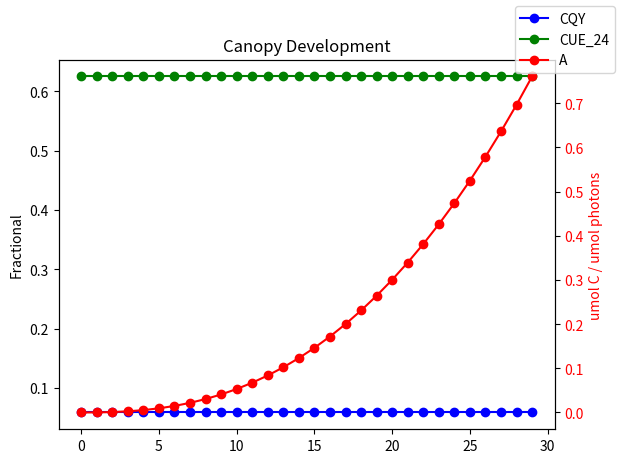
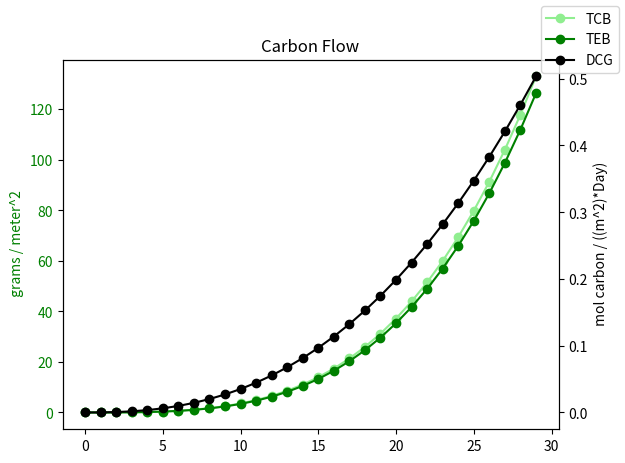
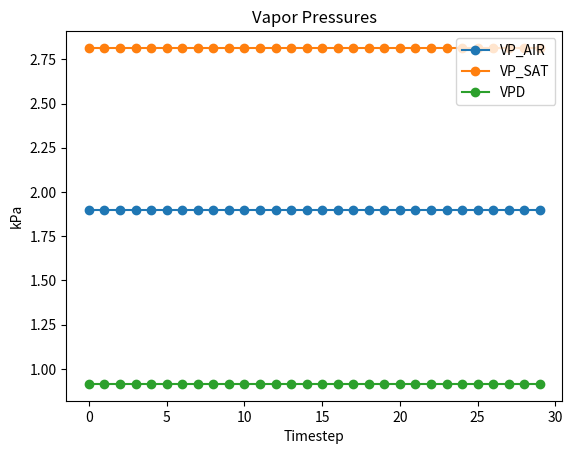
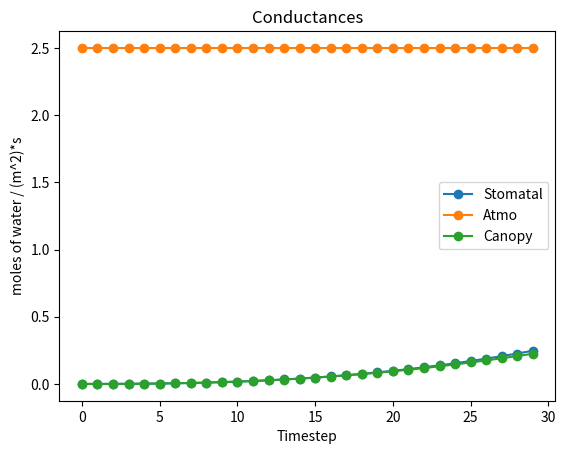
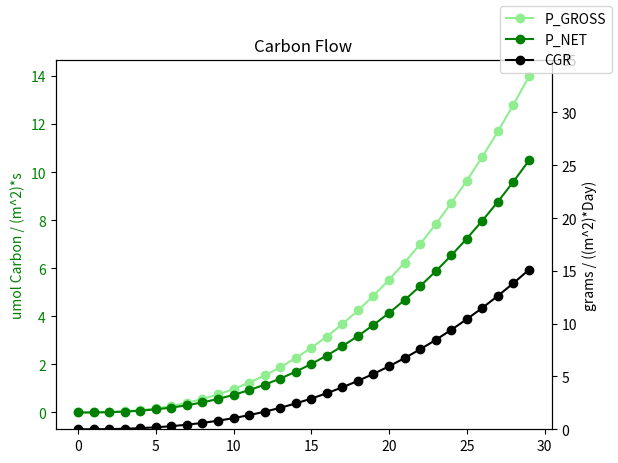

Reproduce these figures in Python, in order.
# -*- coding: utf-8 -*-
"""
Created on Mon Feb  6 12:33:34 2023

@author: donal

Written to recreate the MEC authored by Jones and Cavazzoni. Created using the 
Life Support Baseline Values and Assumptions Document by Ewert 2020

End goal is global sensitivity and uncertainty analysis of this version and comparison against others. 

Maybe one day I modify the structure to accept flags like a real program

"""

import numpy as np
import matplotlib.pyplot as plt
import pandas as pd

##################################################
################## MODEL INPUTS ##################
##################################################
PPFD = 314.54          # umol/m^2/sec, Amitrano 2020 Table 2
CO2 = 419.5         # umol CO2 / mol air
H = 16              # photoperiod defined as 16 in Cavazonni 2001
T_LIGHT = 23        # Light Cycle Average Temperature ewert table 4-111 or user input
T_DARK = 23         # Dark Cycle Average Temperature ewert table 4-111 or user input
RH = .675           # relative humidty as a fraction bounded between 0 and 1. The 0.675 is a number pulled from a Dr. GH VPD table as ideal for lettuce
P_ATM = 101         # atmospheric pressure placeholder is gainesville FL value

##################################################
################# INTIALIZATION  #################
##################################################
t = 0               # time in days
res = 1             # model resolution (in days)
i = 0               # matrix/loop counter

##################################################
#################### CONSTANTS ###################
##################################################
BCF = 0.40          # Biomass carbon fraction ewert table 4-113
XFRT = 0.95         # edible biomass fraction ewert table 4-112
OPF = 1.08          # Oxygen production fraction ewert table 4-113
g_A = 2.5           # atmospheric aerodynamic conductance ewert eq 4-27 no citations
A_max = 0.93        # maximum fraction of PPF Absorbtion ewert pg 180
t_M = 30            # time at harvest/maturity ewert table 4-112
t_Q = 50            # onset of senescence placeholder value ewert table 4-112
t_E = 1             # time at onset of organ formation ewert table 4-112
MW_W = 18.015       # Molecular weight of water, ewert table 4-110
CQY_min = 0         # N/A minimum canopy quantum yield ewert table 4-99
CUE_max = 0.625     # maximum carbon use efficiency ewert table 4-99
CUE_min = 0         # N/A minimum carbon use efficiency ewert table 4-99
D_PG = 24           # the plants diurnal cycle length assumed 24 in cavazzoni 2001
p_W = 998.23        # density of water at 20 C, ewert table 4-110
n = 2.5             # Ewert table 4-97 crop specific


##################################################
################ Data Management #################
##################################################
df_records = pd.DataFrame({})

"""These matrices may need to become obsolete with
   the new dataframes I'm about to introduce. :) """
ts_to_harvest = int(t_M/res)             # calcs the timesteps needed to set up the matrix for each ts
# matrix = range(ts_to_harvest) + np.ones(ts_to_harvest)      # only works with whole numbers of ts_to_harvest
TCB = 0                                 # starting crop biomass
# Biomass_mat = np.zeros(ts_to_harvest)             # matrix for TCB storage
TEB = 0                                 # starting total edible biomass
# edible_mat = np.zeros(ts_to_harvest)              # matrix for TEB storage



##################################################
############# SUPPLEMENTAL EQUATIONS #############
##################################################
""" Multipolynomial Regression Fits Ewert Table 4-100 """
# used in the calculation of A_max and CQY_max

c1 = (1/PPFD)*(1/CO2)
c2 = (1/PPFD)
c3 = (CO2/PPFD)
c4 = (CO2**2/PPFD)
c5 = (CO2**3/PPFD)
c6 = (1/CO2)
c7 = 1
c8 = CO2
c9 = (CO2**2)
c10 = (CO2**3)
c11 = PPFD*(1/CO2)
c12 = PPFD
c13 = PPFD*CO2
c14 = PPFD*(CO2**2)
c15 = PPFD*(CO2**3)
c16 = (PPFD**2)*(1/CO2)
c17 = (PPFD**2)
c18 = (PPFD**2)*CO2
c19 = (PPFD**2)*(CO2**2)
c20 = (PPFD**2)*(CO2**3)
c21 = (PPFD**3)*(1/CO2)
c22 = (PPFD**3)
c23 = (PPFD**3)*CO2
c24 = (PPFD**3)*(CO2**2)
c25 = (PPFD**3)*(CO2**3)


""" Canopy Closure t_A """
# t_A coefficients (tac) values originate from EWert table 4-115 
tac1 = 0
tac2 = 1.0289*(10**4)
tac3 = -3.7018
tac4  = 0 
tac5 = 3.6648*(10**-7)
tac6 = 0
tac7 = 1.7571
tac8 = 0
tac9 = 2.3127*(10**-6)
tac10 = 0
tac11 = 1.8760
tac12 = 0
tac13 = 0
tac14 = 0
tac15 = 0
tac16 = 0
tac17 = 0
tac18 = 0
tac19 = 0
tac20 = 0
tac21 = 0
tac22 = 0
tac23 = 0
tac24 = 0
tac25 = 0

# each term in the t_A Ewert eq 4-30
t_A_1 = tac1*c1
t_A_2 = tac2*c2
t_A_3 = tac3*c3
t_A_4 = tac4*c4
t_A_5 = tac5*c5
t_A_6 = tac6*c6
t_A_7 = tac7*c7
t_A_8 = tac8*c8
t_A_9 = tac9*c9
t_A_10 = tac10*c10
t_A_11 = tac11*c11
t_A_12 = tac12*c12
t_A_13 = tac13*c13
t_A_14 = tac14*c14
t_A_15 = tac15*c15
t_A_16 = tac16*c16
t_A_17 = tac17*c17
t_A_18 = tac18*c18
t_A_19 = tac19*c19
t_A_20 = tac20*c20
t_A_21 = tac21*c21
t_A_22 = tac22*c22
t_A_23 = tac23*c23
t_A_24 = tac24*c24
t_A_25 = tac25*c25

# the calculation of canopy closure ewert eq 4-30
t_A = (t_A_1 + t_A_2 + t_A_3 + t_A_4 + t_A_5 + 
       t_A_6 + t_A_7 + t_A_8 + t_A_9 + t_A_10 + 
       t_A_11 + t_A_12 + t_A_13 + t_A_14 + t_A_15 + 
       t_A_16 + t_A_17 + t_A_18 + t_A_19 + t_A_20 + 
       t_A_21 + t_A_22 + t_A_23 + t_A_24 + t_A_25)

""" Canopy Quantum Yield Equation """
# CQY_max Coefficients ewert table 4-102
CQY_m_c_1 = 0
CQY_m_c_2 = 0
CQY_m_c_3 = 0
CQY_m_c_4 = 0
CQY_m_c_5 = 0
CQY_m_c_6 = 0
CQY_m_c_7 = 4.4763*(10**-2)
CQY_m_c_8 = 5.163*(10**-5)
CQY_m_c_9 = -2.075*(10**-8)
CQY_m_c_10 = 0
CQY_m_c_11 = 0
CQY_m_c_12 = -1.1701*(10**-5)
CQY_m_c_13 = 0
CQY_m_c_14 = 0
CQY_m_c_15 = 0
CQY_m_c_16 = 0
CQY_m_c_17 = 0
CQY_m_c_18 = -1.9731*(10**-11)
CQY_m_c_19 = 8.9265*(10**-15)
CQY_m_c_20 = 0
CQY_m_c_21 = 0
CQY_m_c_22 = 0
CQY_m_c_23 = 0
CQY_m_c_24 = 0
CQY_m_c_25 = 0

# CQY_max Terms ewert eq 4-22
CQY_m_t_1 = CQY_m_c_1*c1
CQY_m_t_2 = CQY_m_c_2*c2
CQY_m_t_3 = CQY_m_c_3*c3
CQY_m_t_4 = CQY_m_c_4*c4
CQY_m_t_5 = CQY_m_c_5*c5
CQY_m_t_6 = CQY_m_c_6*c6
CQY_m_t_7 = CQY_m_c_7*c7
CQY_m_t_8 = CQY_m_c_8*c8
CQY_m_t_9 = CQY_m_c_9*c9
CQY_m_t_10 = CQY_m_c_10*c10
CQY_m_t_11 = CQY_m_c_11*c11
CQY_m_t_12 = CQY_m_c_12*c12
CQY_m_t_13 = CQY_m_c_13*c13
CQY_m_t_14 = CQY_m_c_14*c14
CQY_m_t_15 = CQY_m_c_15*c15
CQY_m_t_16 = CQY_m_c_16*c16
CQY_m_t_17 = CQY_m_c_17*c17
CQY_m_t_18 = CQY_m_c_18*c18
CQY_m_t_19 = CQY_m_c_19*c19
CQY_m_t_20 = CQY_m_c_20*c20
CQY_m_t_21 = CQY_m_c_21*c21
CQY_m_t_22 = CQY_m_c_22*c22
CQY_m_t_23 = CQY_m_c_23*c23
CQY_m_t_24 = CQY_m_c_24*c24
CQY_m_t_25 = CQY_m_c_25*c25

# CQY_max Calculation ewert eq 4-22
CQY_max = (CQY_m_t_1 + CQY_m_t_2 + CQY_m_t_3 + CQY_m_t_4 + CQY_m_t_5 +
           CQY_m_t_6 + CQY_m_t_7 + CQY_m_t_8 + CQY_m_t_9 + CQY_m_t_10 + 
           CQY_m_t_11 + CQY_m_t_12 + CQY_m_t_13 + CQY_m_t_14 + CQY_m_t_15 + 
           CQY_m_t_16 + CQY_m_t_17 + CQY_m_t_18 + CQY_m_t_19 + CQY_m_t_20 + 
           CQY_m_t_21 + CQY_m_t_22 + CQY_m_t_23 + CQY_m_t_24 + CQY_m_t_25)

##################################################
################# THE MODEL LOOP #################
##################################################
while t < ts_to_harvest:                 # while time is less than harvest time
    if t < t_A:                  # before canopy closure
        A = A_max*(t/t_A)**n         # Ewert eq 4-14
    else:                        # after canopy closure
        A = A_max                    # Ewert eq 4-14
    if t<= t_Q:                  # before onset of senescence
        CQY = CQY_max                # ewert eq 4-15
        CUE_24 = CUE_max             # ewert eq 4-16
    else: 
        """For lettuce the values of CQY_min and CUE_min 
        are n/a due to the assumption that the canopy does
        not senesce before harvest. I coded them anyways, it
        makes it complete for all the other crops too. For 
        crops other than lettuce remove the break statement."""
        CQY = CQY_max - (CQY_max - CQY_min)*((t-t_Q)/(t_M-t_Q)) # ewert eq 4-15
        CUE_24 = CUE_max - (CUE_max - CUE_min)*((t-t_Q)/(t_M-t_Q)) #ewert eq 4-16
        print("Error: Utilizing CQY and CUE values without definitions")
        break
    DCG = 0.0036*H*CUE_24*A*CQY*PPFD # ewert eq 4-17 number is related to seconds in an hour
    DOP = OPF*DCG                    # ewert eq 4-18
    CGR = 12.01*(DCG/BCF)            # ewert eq 4-19 number is molecular weight of carbon
    TCB += CGR                       # ewert eq 4-20
    if t > t_E:                      # accumilate edible biomass when organ formation begins
        TEB += XFRT*CGR              # ewert eq 4-21
    # Biomass_mat[i] = TCB             # matrix that stores past values of TCB
    '''^^^^this will probably be fixed by making t divisable by dt^^^^'''
    '''now it works more, but only if the it results in a whole number'''
    # edible_mat[i] = TEB
    VP_SAT = 0.611*np.exp(1)**((17.4*T_LIGHT)/(T_LIGHT+239)) # assumes leaf tempp=air temp. Saturated Vapor Pressure. ewert eq 4-23 numbers likely from Monje 1998
    VP_AIR = VP_SAT*RH               # Atmo Vapor Pressure ewewrt eq 4-23
    VPD = VP_SAT - VP_AIR            # Vapor Pressure Deficit ewert eq 4-23
    P_GROSS = A*CQY*PPFD             # Gross photosynthesis ewert eq 4-24
    P_NET = (((D_PG-H)/D_PG)+((H*CUE_24)/D_PG))*P_GROSS     # Net Photosynthesis ewert eq 4-25
    g_S = (1.717*T_LIGHT-19.96-10.54*VPD)*(P_NET/CO2)        # stomatal conductance the numbers came from monje 1998, only for planophile canopies equation from ewert 4-27
    g_C = (g_A*g_S)/(g_A+g_S)                               # canopy conductance ewert 4-26
    DTR = 3600*H*(MW_W/p_W)*g_C*(VPD/P_ATM)
    dfts = pd.DataFrame({
        'Timestep': [t],
        # 'Days': [DAY],
        'A': [A],
        'CQY': [CQY],
        'CUE_24': [CUE_24],
        'DCG': [DCG],
        'CGR': [CGR],
        'TCB': [TCB],
        'TEB': [TEB],
        'VP_SAT': [VP_SAT],
        'VP_AIR': [VP_AIR],
        'VPD': [VPD],
        'P_GROSS': [P_GROSS],
        'P_NET': [P_NET],
        'g_S': [g_S],
        'g_A': [g_A],
        'g_C': [g_C],
        'DTR': [DTR],
        'T_LIGHT': [T_LIGHT],
        'T_DARK': [T_DARK],
        'RH': [RH],
        'CO2': [CO2]
    }) # creates a dataframe of all variables/outputs for each timestep. 
    df_records = pd.concat([df_records, dfts], ignore_index=True) # this adds the timestep dataframe to the historical values dataframe
    t += res                          # advance timestep

# print(df_records)                    # prints a copy of output in the terminal
# df_records.to_csv('C:/Users/<user>/Documents/Github/Modified-Energy-Cascade/Cavazzoni/MEC_CAV_OUT.csv') # exports final data frame to a CSV


############################################################
##################### VISUALIZATIONS #######################
############################################################

# full_chart = df_records.plot(x='Timestep', marker='o')
# full_chart.set_ylabel('ALL THE UNITS!')
# plt.title('ALL THE DATA!')
# plt.show()

############### Canopy Development ########################
fig, ax = plt.subplots()
ax.plot(df_records['Timestep'], df_records['CQY'], label='CQY', marker= 'o', color = 'blue')
ax.plot(df_records['Timestep'], df_records['CUE_24'], label='CUE_24', marker= 'o', color = 'green')
ax.set_ylabel('Fractional')
ax2=ax.twinx()
ax2.plot(df_records['Timestep'], df_records['A'], label='A', marker='o', color = 'red')
ax2.set_ylabel('umol C / umol photons', color='red')
ax2.tick_params(axis='y',labelcolor='red')
fig.legend(['CQY', 'CUE_24', 'A'])
plt.title('Canopy Development')
plt.show()

###################### CARBON FLOW ######################
fig, ax = plt.subplots()
ax.plot(df_records['Timestep'], df_records['TCB'], marker='o', color='lightgreen')
ax.plot(df_records['Timestep'], df_records['TEB'], marker='o', color='green')
ax.set_ylabel(' grams / meter^2', color = 'green')
ax.tick_params(axis='y', labelcolor='green')
ax2 = ax.twinx()
ax2.plot(df_records['Timestep'], df_records['DCG'], marker='o', color='black')
ax2.set_ylabel(' mol carbon / ((m^2)*Day)')
fig.legend(['TCB', 'TEB', 'DCG'])
plt.title('Carbon Flow')
plt.show()


##################### VAPOR PRESSURES ###################
VP_chart_data = df_records[['Timestep', 'VP_AIR', 'VP_SAT', 'VPD']]
VP_chart = VP_chart_data.plot(x='Timestep', marker='o')
VP_chart.set_ylabel('kPa')
plt.title('Vapor Pressures')
plt.show()

################### CODUCTANCE ###########################
conductance_chart_data = df_records[['Timestep', 'g_S', 'g_A', 'g_C']]
conductance_chart = conductance_chart_data.plot(x='Timestep', marker='o')
conductance_chart.set_ylabel('moles of water / (m^2)*s')
plt.title('Conductances')
plt.legend(['Stomatal', 'Atmo', 'Canopy'], loc='center right')
plt.show()

################### PHOTOSYNTHESIS ###########################
fig, ax = plt.subplots()
ax.plot(df_records['Timestep'], df_records['P_GROSS'], marker='o', color='lightgreen')
ax.plot(df_records['Timestep'], df_records['P_NET'], marker='o', color='green')
ax.set_ylabel('umol Carbon / (m^2)*s', color = 'green')
ax.tick_params(axis='y', labelcolor='green')
ax2 = ax.twinx()
ax2.plot(df_records['Timestep'], df_records['CGR'], marker='o', color='black')
ax2.set_ylabel('grams / ((m^2)*Day)')
ax2.set_ybound(0, 35)           # This was so P_GROSS and CGR didn't overlap
fig.legend(['P_GROSS', 'P_NET', 'CGR'])
plt.title('Carbon Flow')
plt.show()


# ############################################################
# ##################### NOTES FOR LATER ######################
# ############################################################
"""The dataframe starts recording after the first calculations,
  so its slightly off. Couldn't find a way to insert the intial 
  conditions at the start of the frame or how to start it before
   then add each timestep frame"""
'''this will need lots of adjustments to make it functionable in
    variable environments in real time and represent it'''
"""Ill worry about the visualizations later."""

